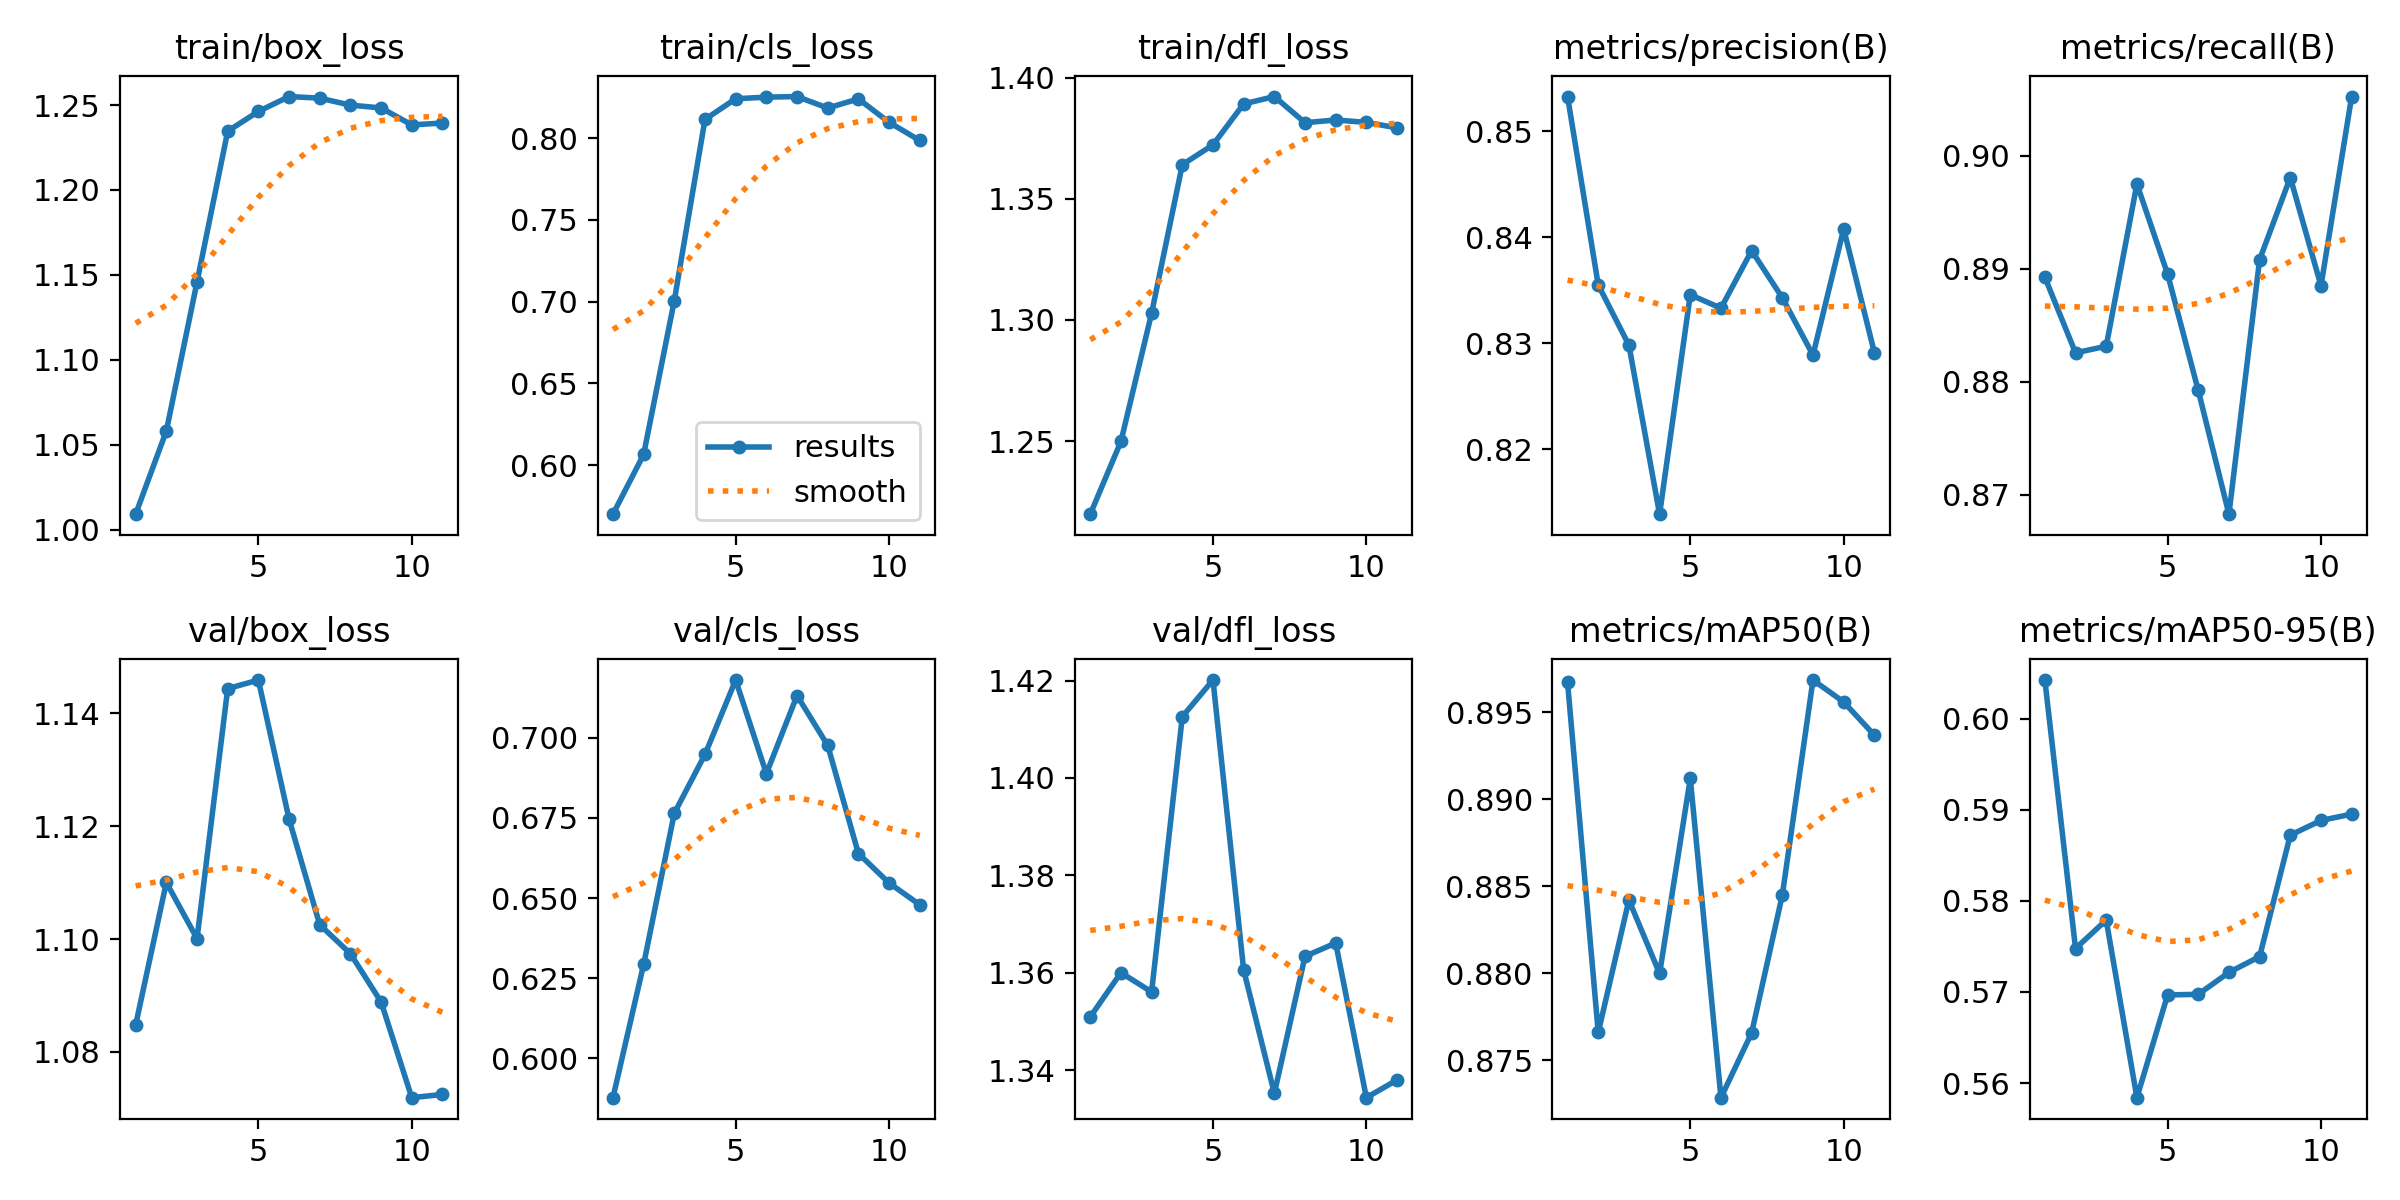

The table this chart was drawn from, first rows:
epoch, time, train/box_loss, train/cls_loss, train/dfl_loss, metrics/precision(B), metrics/recall(B), metrics/mAP50(B), metrics/mAP50-95(B), val/box_loss, val/cls_loss, val/dfl_loss, lr/pg0, lr/pg1, lr/pg2
1, 157.7, 1.009, 0.57, 1.22, 0.8533, 0.8893, 0.8967, 0.6042, 1.085, 0.5878, 1.351, 0.003331, 0.003331, 0.003331
2, 307.9, 1.058, 0.6065, 1.25, 0.8355, 0.8826, 0.8766, 0.5748, 1.11, 0.6293, 1.36, 0.006632, 0.006632, 0.006632
3, 455.9, 1.146, 0.7007, 1.303, 0.8298, 0.8832, 0.8842, 0.5779, 1.1, 0.6765, 1.356, 0.009899, 0.009899, 0.009899
4, 602.6, 1.235, 0.8115, 1.364, 0.8139, 0.8975, 0.88, 0.5584, 1.144, 0.6948, 1.413, 0.009851, 0.009851, 0.009851
5, 749.1, 1.246, 0.8241, 1.372, 0.8346, 0.8895, 0.8912, 0.5697, 1.146, 0.718, 1.42, 0.009802, 0.009802, 0.009802
6, 895.3, 1.255, 0.825, 1.389, 0.8333, 0.8792, 0.8728, 0.5697, 1.121, 0.6888, 1.361, 0.009753, 0.009753, 0.009753
7, 1042, 1.254, 0.8254, 1.392, 0.8387, 0.8683, 0.8766, 0.5722, 1.103, 0.7131, 1.335, 0.009703, 0.009703, 0.009703
8, 1189, 1.25, 0.8184, 1.381, 0.8343, 0.8908, 0.8845, 0.5739, 1.097, 0.6976, 1.363, 0.009654, 0.009654, 0.009654
9, 1336, 1.248, 0.824, 1.383, 0.8289, 0.8981, 0.8969, 0.5872, 1.089, 0.6639, 1.366, 0.009604, 0.009604, 0.009604
10, 1483, 1.238, 0.8097, 1.382, 0.8408, 0.8885, 0.8956, 0.5888, 1.072, 0.6547, 1.334, 0.009555, 0.009555, 0.009555
11, 1630, 1.239, 0.7985, 1.379, 0.8291, 0.9053, 0.8937, 0.5895, 1.072, 0.6479, 1.338, 0.009505, 0.009505, 0.009505
